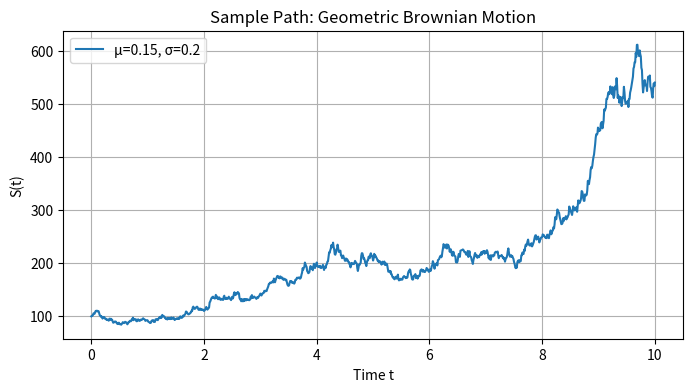

Source code (Python):
# Adapted from "Introduction to Stochastic Calculus" by Ji-Ha Kim.
# https://jiha-kim.github.io/posts/introduction-to-stochastic-calculus/
# Original material licensed by the author under CC BY 4.0:
# https://creativecommons.org/licenses/by/4.0/
# Changes in this adaptation: Accumulates one Brownian path before applying the exact GBM solution.
# See the project ATTRIBUTION.md for the overall adaptation notice.

# Accumulates one Brownian path before applying the exact GBM solution.
import numpy as np
import matplotlib.pyplot as plt

np.random.seed(42)

# Simulate Geometric Brownian Motion (exact path solution along a single Brownian trajectory)
T_gbm = 10.0  # Longer time horizon to show exponential nature
N_gbm = 1000
dt_gbm = T_gbm / N_gbm
t_gbm = np.linspace(0, T_gbm, N_gbm + 1)
S0 = 100.0  # Initial stock price
mu, sigma = 0.15, 0.2

# Accumulate Brownian increments properly via cumsum
dW_gbm = np.sqrt(dt_gbm) * np.random.normal(0, 1, size=N_gbm)
W_gbm = np.concatenate([[0.0], np.cumsum(dW_gbm)])

S = S0 * np.exp((mu - 0.5 * sigma**2) * t_gbm + sigma * W_gbm)

plt.figure(figsize=(8, 4))
plt.plot(t_gbm, S, label=f"μ={mu}, σ={sigma}")
plt.title("Sample Path: Geometric Brownian Motion")
plt.xlabel("Time t")
plt.ylabel("S(t)")
plt.legend()
plt.grid(True)
plt.savefig("gbm_path.png", dpi=300, bbox_inches="tight")
plt.show()
